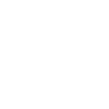
t = 0.00 s
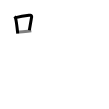
t = 2.50 s
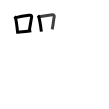
t = 4.75 s
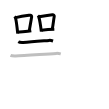
t = 7.25 s
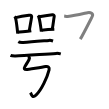
t = 9.50 s
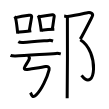
t = 12.00 s

The animated SVG that drew these frames (rendered in a browser with its animation timeline set to each time). Animation: 12 SMIL elements (animate=12); one cycle of 12.00 s.

<svg width="109px" height="109px" viewBox="0 0 px 109px" xmlns="http://www.w3.org/2000/svg" xmlns:xlink="http://www.w3.org/1999/xlink" xml:space="preserve" version="1.1"  baseProfile="full">
<path d="M14.67,16.45c0.25,0.32,0.84,1.54,0.95,1.94c0.86,3.17,1.51,9.41,2.1,15.1" style="fill:none;stroke:black;stroke-width:3;opacity:0">
  <animate attributeType="CSS" attributeName="opacity" from="0" to="1" begin="0s" dur="1s" repeatCount="0" fill="freeze" />
</path>
<path d="M15.72,17.6c7.03-1.85,13.15-2.22,14.38-2.4c1.07-0.15,1.71,0.9,1.55,1.8c-0.63,3.7-1.37,8.17-2.31,13.29" style="fill:none;stroke:black;stroke-width:3;opacity:0">
  <animate attributeType="CSS" attributeName="opacity" from="0" to="1" begin="1s" dur="1s" repeatCount="0" fill="freeze" />
</path>
<path d="M17.39,32.23c3.43-0.47,9.2-0.78,13.91-1.51" style="fill:none;stroke:black;stroke-width:3;opacity:0">
  <animate attributeType="CSS" attributeName="opacity" from="0" to="1" begin="2s" dur="1s" repeatCount="0" fill="freeze" />
</path>
<path d="M37.96,15.56c0.29,0.32,0.59,0.59,0.71,0.99c1,3.17,1.97,9.33,2.66,15.03" style="fill:none;stroke:black;stroke-width:3;opacity:0">
  <animate attributeType="CSS" attributeName="opacity" from="0" to="1" begin="3s" dur="1s" repeatCount="0" fill="freeze" />
</path>
<path d="M39.16,16.68C43,16,49.03,15.15,52.42,14.74c1.24-0.15,1.99,0.9,1.81,1.8c-0.74,3.7-0.94,7.72-2.03,12.84" style="fill:none;stroke:black;stroke-width:3;opacity:0">
  <animate attributeType="CSS" attributeName="opacity" from="0" to="1" begin="4s" dur="1s" repeatCount="0" fill="freeze" />
</path>
<path d="M41.47,30.34c3.99-0.47,8.28-0.84,12.86-1.01" style="fill:none;stroke:black;stroke-width:3;opacity:0">
  <animate attributeType="CSS" attributeName="opacity" from="0" to="1" begin="5s" dur="1s" repeatCount="0" fill="freeze" />
</path>
<path d="M18.28,41.81c1.14,0.66,3.72,0.72,4.87,0.66c8.08-0.38,19.1-1.48,25.91-2.07c1.9-0.16,3.04,0.31,3.99,0.64" style="fill:none;stroke:black;stroke-width:3;opacity:0">
  <animate attributeType="CSS" attributeName="opacity" from="0" to="1" begin="6s" dur="1s" repeatCount="0" fill="freeze" />
</path>
<path d="M10.5,55.38c1.26,0.59,3.57,0.61,4.83,0.59c8.81-0.11,27.16-1.77,41.01-2.58c2.09-0.12,3.36,0.28,4.41,0.58" style="fill:none;stroke:black;stroke-width:3;opacity:0">
  <animate attributeType="CSS" attributeName="opacity" from="0" to="1" begin="7s" dur="1s" repeatCount="0" fill="freeze" />
</path>
<path d="M28.45,55.66c0.91,1.43,1.34,2.34,0.62,3.85c-0.57,1.21-3.75,6.34-4.12,6.93c-1.47,2.36-0.5,2.97,1.44,2.99c1.22,0.02,16.1-2.26,19.22-2.91c2.43-0.51,4.12,0.77,3.48,3.28c-1.84,7.2-7.34,19.95-13.12,25.31c-3.93,3.65-4.7-1.21-5.5-2.46" style="fill:none;stroke:black;stroke-width:3;opacity:0">
  <animate attributeType="CSS" attributeName="opacity" from="0" to="1" begin="8s" dur="1s" repeatCount="0" fill="freeze" />
</path>
<path d="M64.17,16.06c0.85,0.09,2.35,0.61,3.45,0.49c7.13-0.8,15.13-2.8,19.9-3.85c3.18-0.7,6.11,1.12,4.75,3.73s-9.63,18.99-12,22.72" style="fill:none;stroke:black;stroke-width:3;opacity:0">
  <animate attributeType="CSS" attributeName="opacity" from="0" to="1" begin="9s" dur="1s" repeatCount="0" fill="freeze" />
</path>
<path d="M80.26,39.71C99.75,51.5,95.75,94,81.54,75.35" style="fill:none;stroke:black;stroke-width:3;opacity:0">
  <animate attributeType="CSS" attributeName="opacity" from="0" to="1" begin="10s" dur="1s" repeatCount="0" fill="freeze" />
</path>
<path d="M67.39,17.05c0.22,1.12,0,74.2-0.22,81.2" style="fill:none;stroke:black;stroke-width:3;opacity:0">
  <animate attributeType="CSS" attributeName="opacity" from="0" to="1" begin="11s" dur="1s" repeatCount="0" fill="freeze" />
</path>
</svg>
